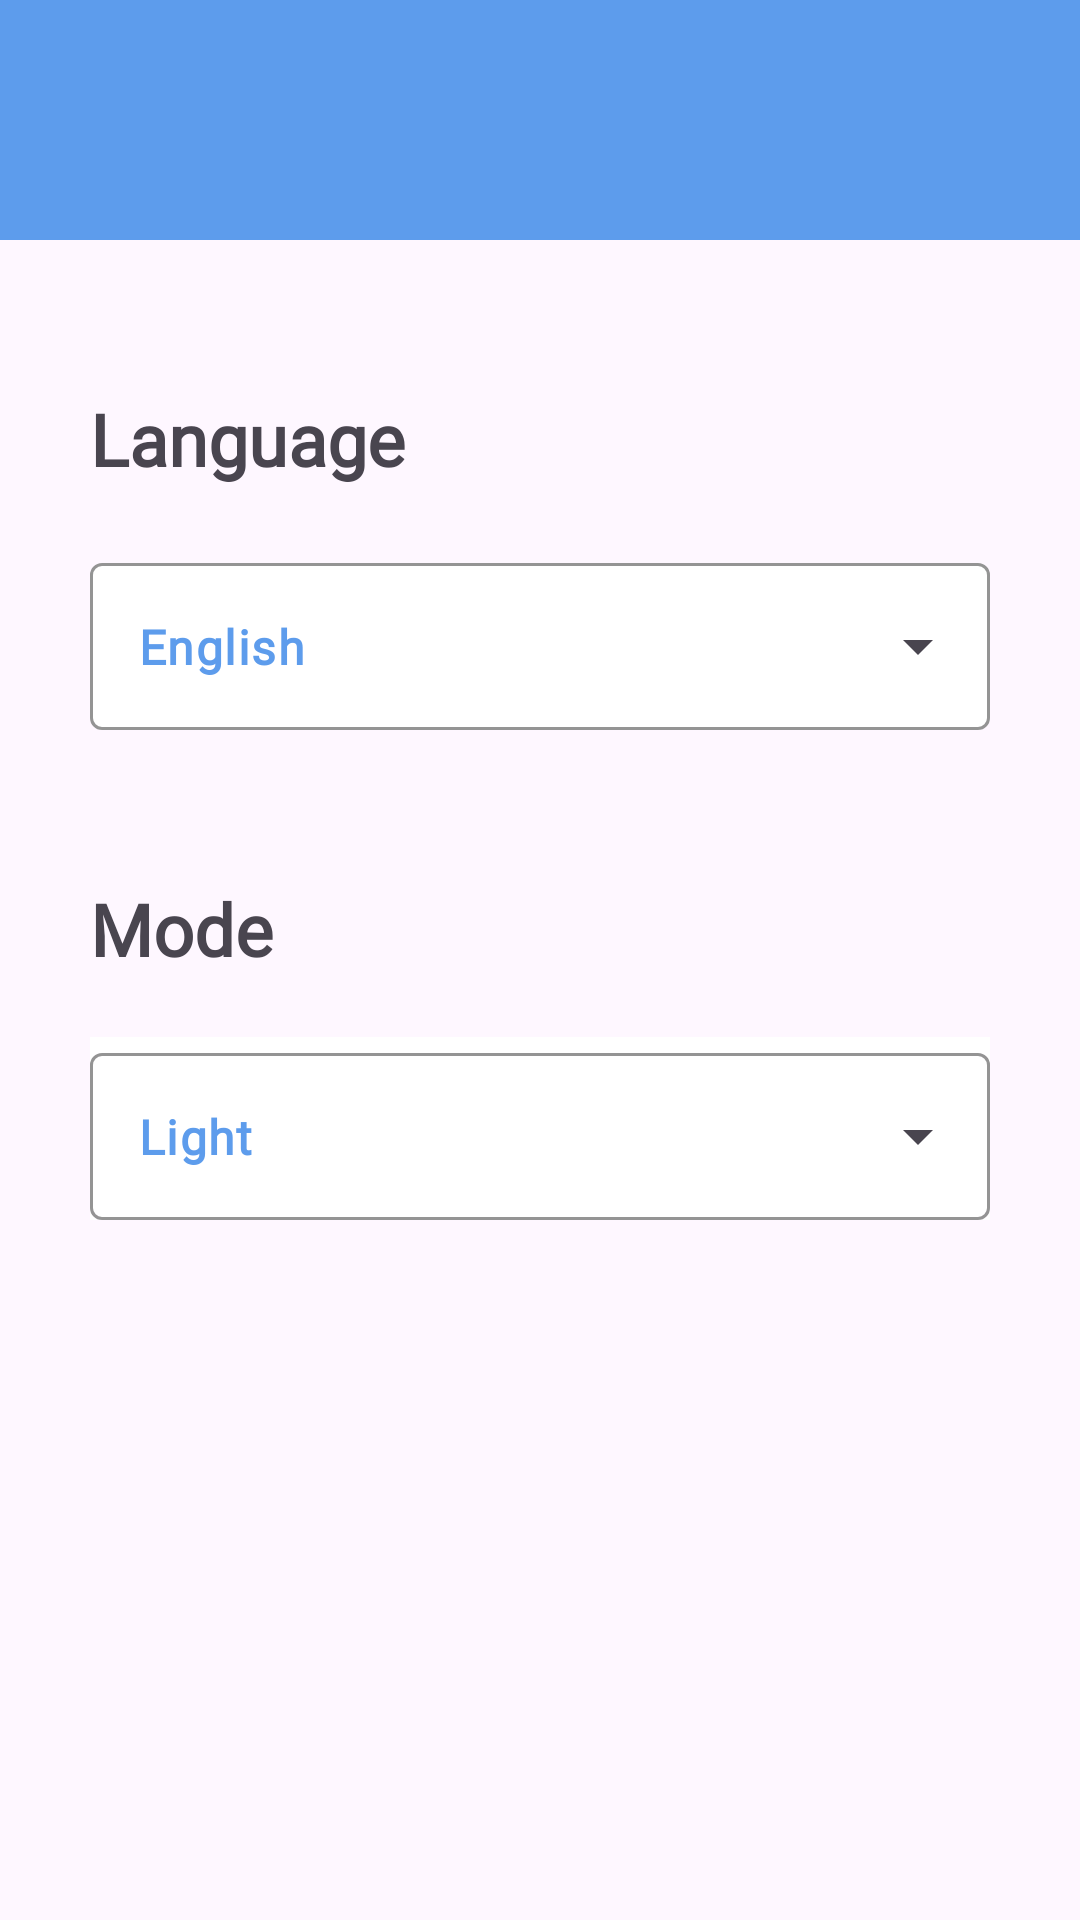

Write the Android layout XML for this screen, with the resource values it uses.
<!-- AndroidManifest.xml: application theme Theme.ToDo -->
<!-- res/layout/fragment_settings.xml -->
<?xml version="1.0" encoding="utf-8"?>
<androidx.constraintlayout.widget.ConstraintLayout xmlns:android="http://schemas.android.com/apk/res/android"
    xmlns:app="http://schemas.android.com/apk/res-auto"
    android:layout_width="match_parent"
    android:layout_height="match_parent">

    <ImageView
        android:id="@+id/top_view"
        android:layout_width="match_parent"
        android:layout_height="80dp"
        android:src="@color/toolbar"
        app:layout_constraintTop_toTopOf="parent" />

    <TextView
        android:id="@+id/language_tv"
        android:layout_width="match_parent"
        android:layout_height="wrap_content"
        android:layout_marginStart="30dp"
        android:layout_marginTop="50dp"
        android:layout_marginEnd="30dp"
        android:fontFamily="@font/poppins_bold"
        android:text="@string/language"
        android:textSize="24sp"
        android:textStyle="bold"
        app:layout_constraintTop_toBottomOf="@id/top_view" />

    <com.google.android.material.textfield.TextInputLayout
        android:id="@+id/language_til"
        style="@style/Widget.Material3.TextInputLayout.OutlinedBox.ExposedDropdownMenu"
        android:layout_width="match_parent"
        android:layout_height="wrap_content"
        android:layout_marginStart="30dp"
        android:layout_marginTop="20dp"
        android:layout_marginEnd="30dp"
        android:drawSelectorOnTop="true"
        app:boxBackgroundColor="@color/bottom_nav_bg"
        app:boxStrokeColor="@color/toolbar"
        app:layout_constraintTop_toBottomOf="@id/language_tv"
        app:startIconDrawable="@drawable/ic_language"

        >

        <AutoCompleteTextView
            android:id="@+id/autoCompleteTV_languages"
            android:layout_width="match_parent"
            android:layout_height="match_parent"
            android:fontFamily="@font/poppins_bold"
            android:inputType="none"
            android:text="English"
            android:textColor="@color/toolbar"
            android:textStyle="bold" />

    </com.google.android.material.textfield.TextInputLayout>

    <TextView
        android:id="@+id/mode_tv"
        android:layout_width="match_parent"
        android:layout_height="wrap_content"
        android:layout_marginStart="30dp"
        android:layout_marginTop="50dp"
        android:layout_marginEnd="30dp"
        android:fontFamily="@font/poppins_bold"
        android:text="@string/mode"
        android:textSize="24sp"
        android:textStyle="bold"
        app:layout_constraintTop_toBottomOf="@id/language_til" />

    <com.google.android.material.textfield.TextInputLayout
        android:id="@+id/mode_til"
        style="@style/Widget.Material3.TextInputLayout.OutlinedBox.ExposedDropdownMenu"
        android:layout_width="match_parent"
        android:layout_height="wrap_content"
        android:layout_marginStart="30dp"
        android:layout_marginTop="20dp"
        android:layout_marginEnd="30dp"
        android:drawSelectorOnTop="true"
        app:boxStrokeColor="@color/toolbar"
        android:background="@color/bottom_nav_bg"
        app:layout_constraintTop_toBottomOf="@id/mode_tv"
        app:startIconDrawable="@drawable/ic_light_mode">

        <AutoCompleteTextView
            android:id="@+id/autoCompleteTV_mode"
            android:layout_width="match_parent"
            android:layout_height="match_parent"
            android:fontFamily="@font/poppins_bold"
            android:text="Light"
            android:textColor="@color/toolbar"
            android:textStyle="bold" />


    </com.google.android.material.textfield.TextInputLayout>


</androidx.constraintlayout.widget.ConstraintLayout>
<!-- resources referenced by this layout -->
<resources>
  <color name="bottom_nav_bg">#FFFFFF</color>
  <color name="toolbar">#5D9CEC</color>
  <string name="language">Language</string>
  <string name="mode">Mode</string>
  <style name="Theme.ToDo" parent="Base.Theme.ToDo" />
  <style name="Base.Theme.ToDo" parent="Theme.Material3.DayNight.NoActionBar">
          
          
          <item name="android:statusBarColor">@color/toolbar</item>
          <item name="floatingActionButtonStyle">@style/fab_style</item>
  
  
      </style>
  <style name="fab_style" parent="Widget.Design.FloatingActionButton">
          <item name="shapeAppearanceOverlay">@style/fab_rounded</item>
      </style>
  <style name="fab_rounded" parent="ShapeAppearance.MaterialComponents.SmallComponent">
          <item name="cornerFamily">rounded</item>
          <item name="cornerSize">50%</item>
          <item name="background">@drawable/button_bg</item>
      </style>
  <!-- drawable button_bg (drawable) -->
  <?xml version="1.0" encoding="utf-8"?>
  <shape xmlns:android="http://schemas.android.com/apk/res/android"
      android:shape="rectangle">
  
      <solid android:color="@color/toolbar" />
      <corners android:radius="20dp" />
  
  </shape>
</resources>
